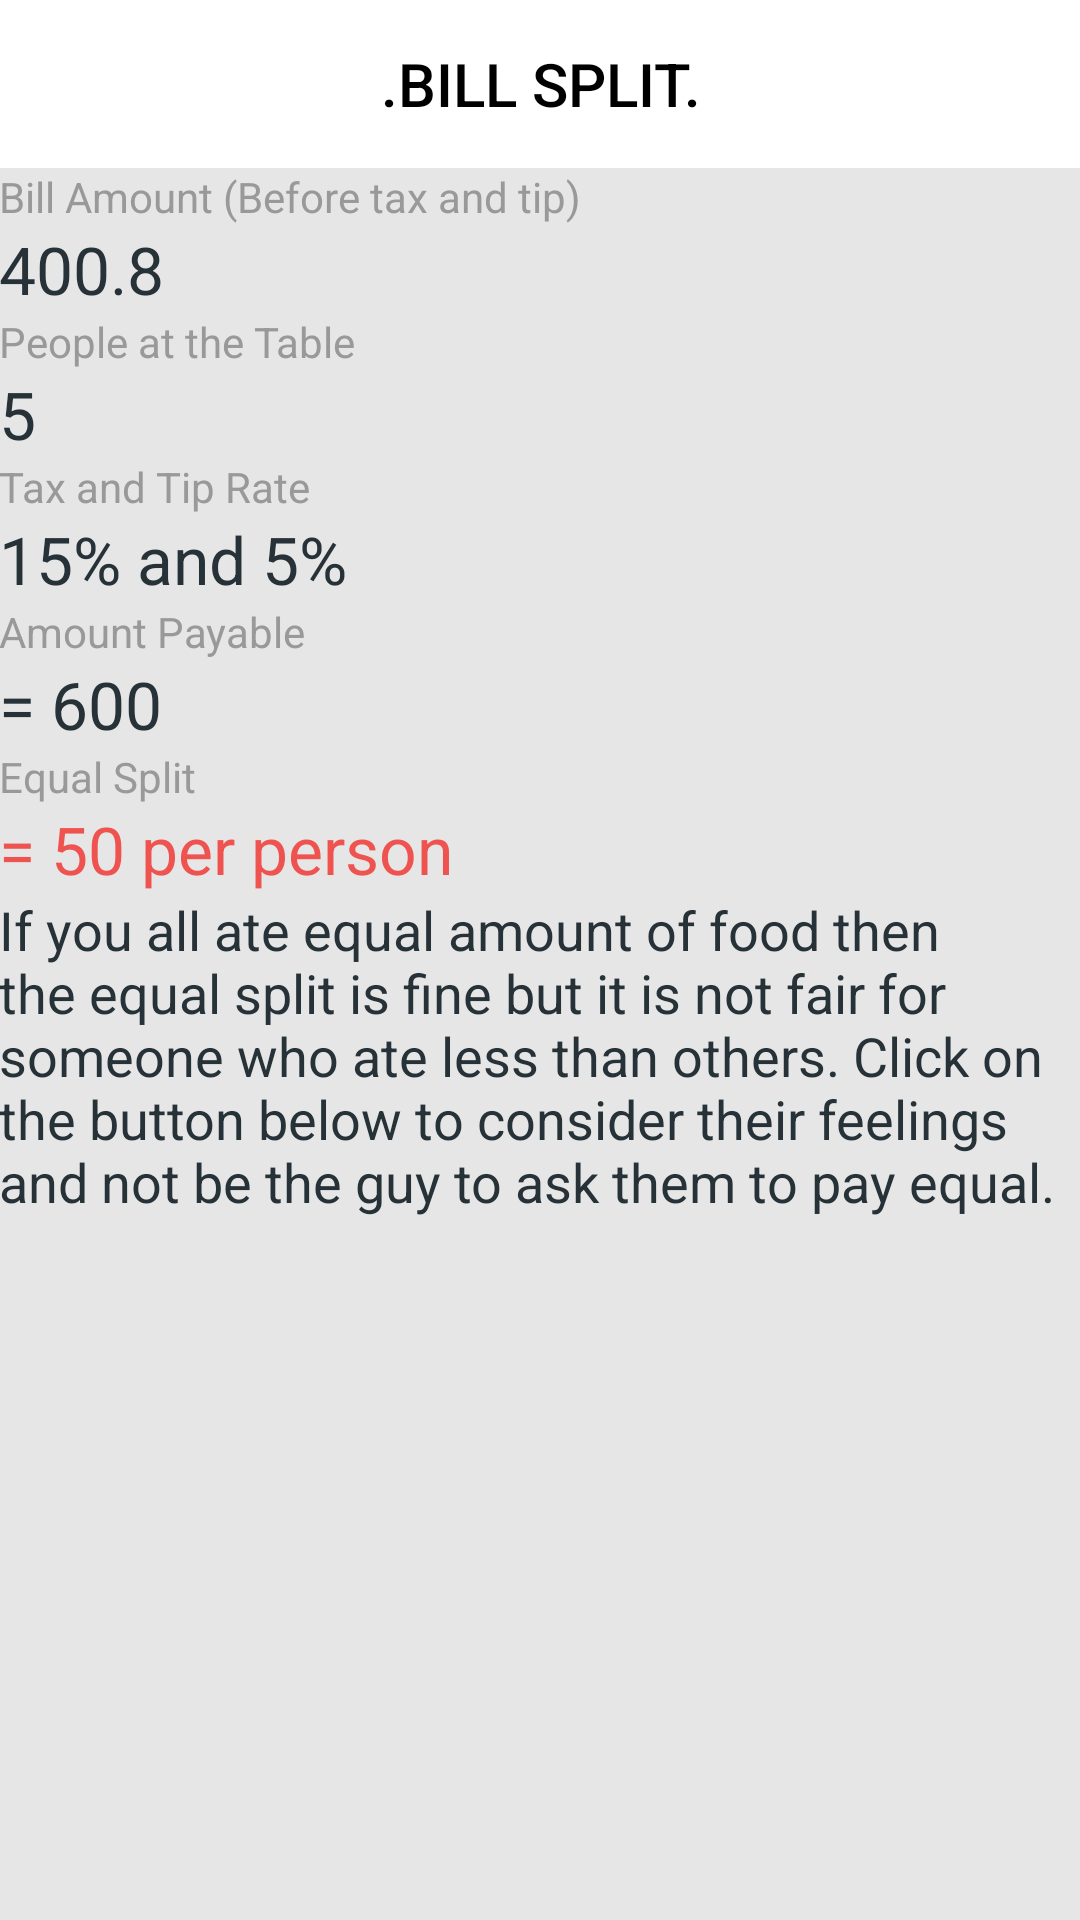

Produce the Android XML layout that renders to this screen, including the resource entries it uses.
<!-- AndroidManifest.xml: application theme AppTheme -->
<!-- res/layout/activity_calculation.xml -->
<?xml version="1.0" encoding="utf-8"?>
<RelativeLayout xmlns:android="http://schemas.android.com/apk/res/android"
    xmlns:app="http://schemas.android.com/apk/res-auto"
    xmlns:tools="http://schemas.android.com/tools"
    android:layout_width="match_parent"
    android:layout_height="match_parent"
    android:orientation="vertical"
    tools:context=".CalculationActivity">

    <com.google.android.material.appbar.AppBarLayout
        android:id="@+id/apptop"
        android:layout_width="match_parent"
        android:layout_height="wrap_content"
        android:theme="@style/ThemeOverlay.AppCompat.Dark.ActionBar" >

        <androidx.appcompat.widget.Toolbar
            android:id="@+id/toolbar"
            android:layout_width="match_parent"
            android:layout_height="?attr/actionBarSize"
            android:background="@android:color/white"
            app:contentInsetStartWithNavigation="0dp"
            app:popupTheme="@style/ThemeOverlay.AppCompat.Light">

            <LinearLayout
                android:layout_width="match_parent"
                android:layout_height="?attr/actionBarSize"
                android:layout_marginEnd="15dp"
                android:gravity="center"
                android:orientation="horizontal">

                <TextView
                    android:layout_width="wrap_content"
                    android:layout_height="wrap_content"
                    android:text=".BILL SPLIT."
                    android:textAppearance="@style/TextAppearance.AppCompat.Title"
                    android:textColor="@android:color/black"
                    app:fontFamily="sans-serif-medium" />

            </LinearLayout>

        </androidx.appcompat.widget.Toolbar>

    </com.google.android.material.appbar.AppBarLayout>

    <androidx.core.widget.NestedScrollView
        android:layout_width="match_parent"
        android:layout_height="match_parent"
        android:layout_below="@id/apptop"
        android:background="@color/grey_10"
        android:clipToPadding="false"
        android:scrollbars="none"
        android:scrollingCache="true"
        app:layout_behavior="@string/appbar_scrolling_view_behavior">

        <LinearLayout
            android:layout_width="match_parent"
            android:layout_height="wrap_content"
            android:padding="@dimen/spacing_large"
            android:orientation="vertical">

            <LinearLayout
                android:layout_width="match_parent"
                android:layout_height="wrap_content"
                android:orientation="vertical">

                <TextView
                    android:layout_width="wrap_content"
                    android:layout_height="wrap_content"
                    android:text="Bill Amount (Before tax and tip)"
                    android:textAppearance="@style/TextAppearance.AppCompat.Body1"
                    android:textColor="@color/grey_40" />

                <TextView
                    android:id="@+id/billAmount"
                    android:layout_width="wrap_content"
                    android:layout_height="wrap_content"
                    android:text="400.8"
                    android:textAppearance="@style/TextAppearance.AppCompat.Large"
                    android:textColor="@color/grey_90" />

            </LinearLayout>

            <View
                android:layout_width="0dp"
                android:layout_height="@dimen/spacing_large" />

            <LinearLayout
                android:layout_width="match_parent"
                android:layout_height="wrap_content"
                android:orientation="vertical">

                <TextView
                    android:layout_width="wrap_content"
                    android:layout_height="wrap_content"
                    android:text="People at the Table"
                    android:textAppearance="@style/TextAppearance.AppCompat.Body1"
                    android:textColor="@color/grey_40" />

                <TextView
                    android:id="@+id/peopleAtTable"
                    android:layout_width="wrap_content"
                    android:layout_height="wrap_content"
                    android:text="5"
                    android:textAppearance="@style/TextAppearance.AppCompat.Large"
                    android:textColor="@color/grey_90" />

            </LinearLayout>

            <View
                android:layout_width="0dp"
                android:layout_height="@dimen/spacing_large" />

            <LinearLayout
                android:layout_width="match_parent"
                android:layout_height="wrap_content"
                android:orientation="vertical">

                <TextView
                    android:layout_width="wrap_content"
                    android:layout_height="wrap_content"
                    android:text="Tax and Tip Rate"
                    android:textAppearance="@style/TextAppearance.AppCompat.Body1"
                    android:textColor="@color/grey_40" />

                <TextView
                    android:id="@+id/taxAndTip"
                    android:layout_width="wrap_content"
                    android:layout_height="wrap_content"
                    android:text="15% and 5%"
                    android:textAppearance="@style/TextAppearance.AppCompat.Large"
                    android:textColor="@color/grey_90" />

            </LinearLayout>

            <View
                android:layout_width="0dp"
                android:layout_height="@dimen/spacing_large" />

            <LinearLayout
                android:layout_width="match_parent"
                android:layout_height="wrap_content"
                android:orientation="vertical">

                <TextView
                    android:layout_width="wrap_content"
                    android:layout_height="wrap_content"
                    android:text="Amount Payable"
                    android:textAppearance="@style/TextAppearance.AppCompat.Body1"
                    android:textColor="@color/grey_40" />

                <TextView
                    android:id="@+id/payableAmount"
                    android:layout_width="wrap_content"
                    android:layout_height="wrap_content"
                    android:text="= 600"
                    android:textAppearance="@style/TextAppearance.AppCompat.Large"
                    android:textColor="@color/grey_90" />

            </LinearLayout>

            <View
                android:layout_width="0dp"
                android:layout_height="@dimen/spacing_mxlarge" />

            <LinearLayout
                android:layout_width="match_parent"
                android:layout_height="wrap_content"
                android:orientation="vertical">

                <TextView
                    android:layout_width="wrap_content"
                    android:layout_height="wrap_content"
                    android:text="Equal Split"
                    android:textAppearance="@style/TextAppearance.AppCompat.Body1"
                    android:textColor="@color/grey_40" />

                <TextView
                    android:id="@+id/equalSplit"
                    android:layout_width="wrap_content"
                    android:layout_height="wrap_content"
                    android:text="= 50 per person"
                    android:textAppearance="@style/TextAppearance.AppCompat.Large"
                    android:textColor="#EF5350" />

            </LinearLayout>

            <View
                android:layout_width="0dp"
                android:layout_height="@dimen/spacing_mxlarge" />

            <TextView
                android:layout_width="wrap_content"
                android:layout_height="wrap_content"
                android:text="If you all ate equal amount of food then the equal split is fine but it is not fair for someone who ate less than others. Click on the button below to consider their feelings and not be the guy to ask them to pay equal."
                android:textAppearance="@style/TextAppearance.AppCompat.Medium"
                android:textColor="@color/grey_90" />

            <View
                android:layout_width="0dp"
                android:layout_height="@dimen/spacing_mxlarge" />

            <Button
                android:id="@+id/unequalSplit"
                style="@style/Widget.AppCompat.Button.Borderless"
                android:layout_width="match_parent"
                android:layout_height="55dp"
                android:layout_marginLeft="-4dp"
                android:layout_marginRight="-4dp"
                android:background="@drawable/btn_rect"
                android:visibility="gone"
                android:onClick="splitUnequally"
                android:clickable="true"
                android:text="Unequal Split"
                android:textAllCaps="false"
                android:textAppearance="@style/TextAppearance.AppCompat.Subhead"
                android:textColor="@android:color/white" />

        </LinearLayout>

    </androidx.core.widget.NestedScrollView>

</RelativeLayout>
<!-- resources referenced by this layout -->
<resources>
  <color name="grey_10">#e6e6e6</color>
  <color name="grey_40">#999999</color>
  <color name="grey_90">#263238</color>
  <!-- drawable btn_rect (drawable) -->
  <?xml version="1.0" encoding="utf-8"?>
  <selector xmlns:android="http://schemas.android.com/apk/res/android">
      <item android:state_pressed="true">
  
          <layer-list>
              <item android:bottom="4dp" android:left="4dp" android:right="4dp" android:top="4dp">
                  <shape android:shape="rectangle">
                      <solid android:color="#1565C0" />
                      <padding android:bottom="0dp" android:left="0dp" android:right="0dp" android:top="0dp" />
                      <size android:width="110dp" android:height="40dp" />
                  </shape>
              </item>
          </layer-list>
  
      </item>
      <item android:state_focused="true">
  
          <layer-list>
              <item android:bottom="4dp" android:left="4dp" android:right="4dp" android:top="4dp">
                  <shape android:shape="rectangle">
                      <solid android:color="#1565C0" />
                      <padding android:bottom="0dp" android:left="0dp" android:right="0dp" android:top="0dp" />
                      <size android:width="110dp" android:height="40dp" />
                  </shape>
              </item>
          </layer-list>
  
      </item>
  
      <item>
  
          <layer-list>
              <item android:bottom="4dp" android:left="4dp" android:right="4dp" android:top="4dp">
                  <shape android:shape="rectangle">
                      <solid android:color="#1565C0" />
                      <padding android:bottom="0dp" android:left="0dp" android:right="0dp" android:top="0dp" />
                      <size android:width="110dp" android:height="40dp" />
                  </shape>
              </item>
          </layer-list>
  
      </item>
  </selector>
  <style name="AppTheme" parent="Theme.AppCompat.Light.NoActionBar">
          
          <item name="colorPrimary">@color/colorPrimary</item>
          <item name="colorPrimaryDark">@color/colorPrimaryDark</item>
          <item name="colorAccent">@color/colorAccent</item>
      </style>
  <color name="colorPrimary">#008577</color>
  <color name="colorPrimaryDark">#00574B</color>
  <color name="colorAccent">#D81B60</color>
</resources>
